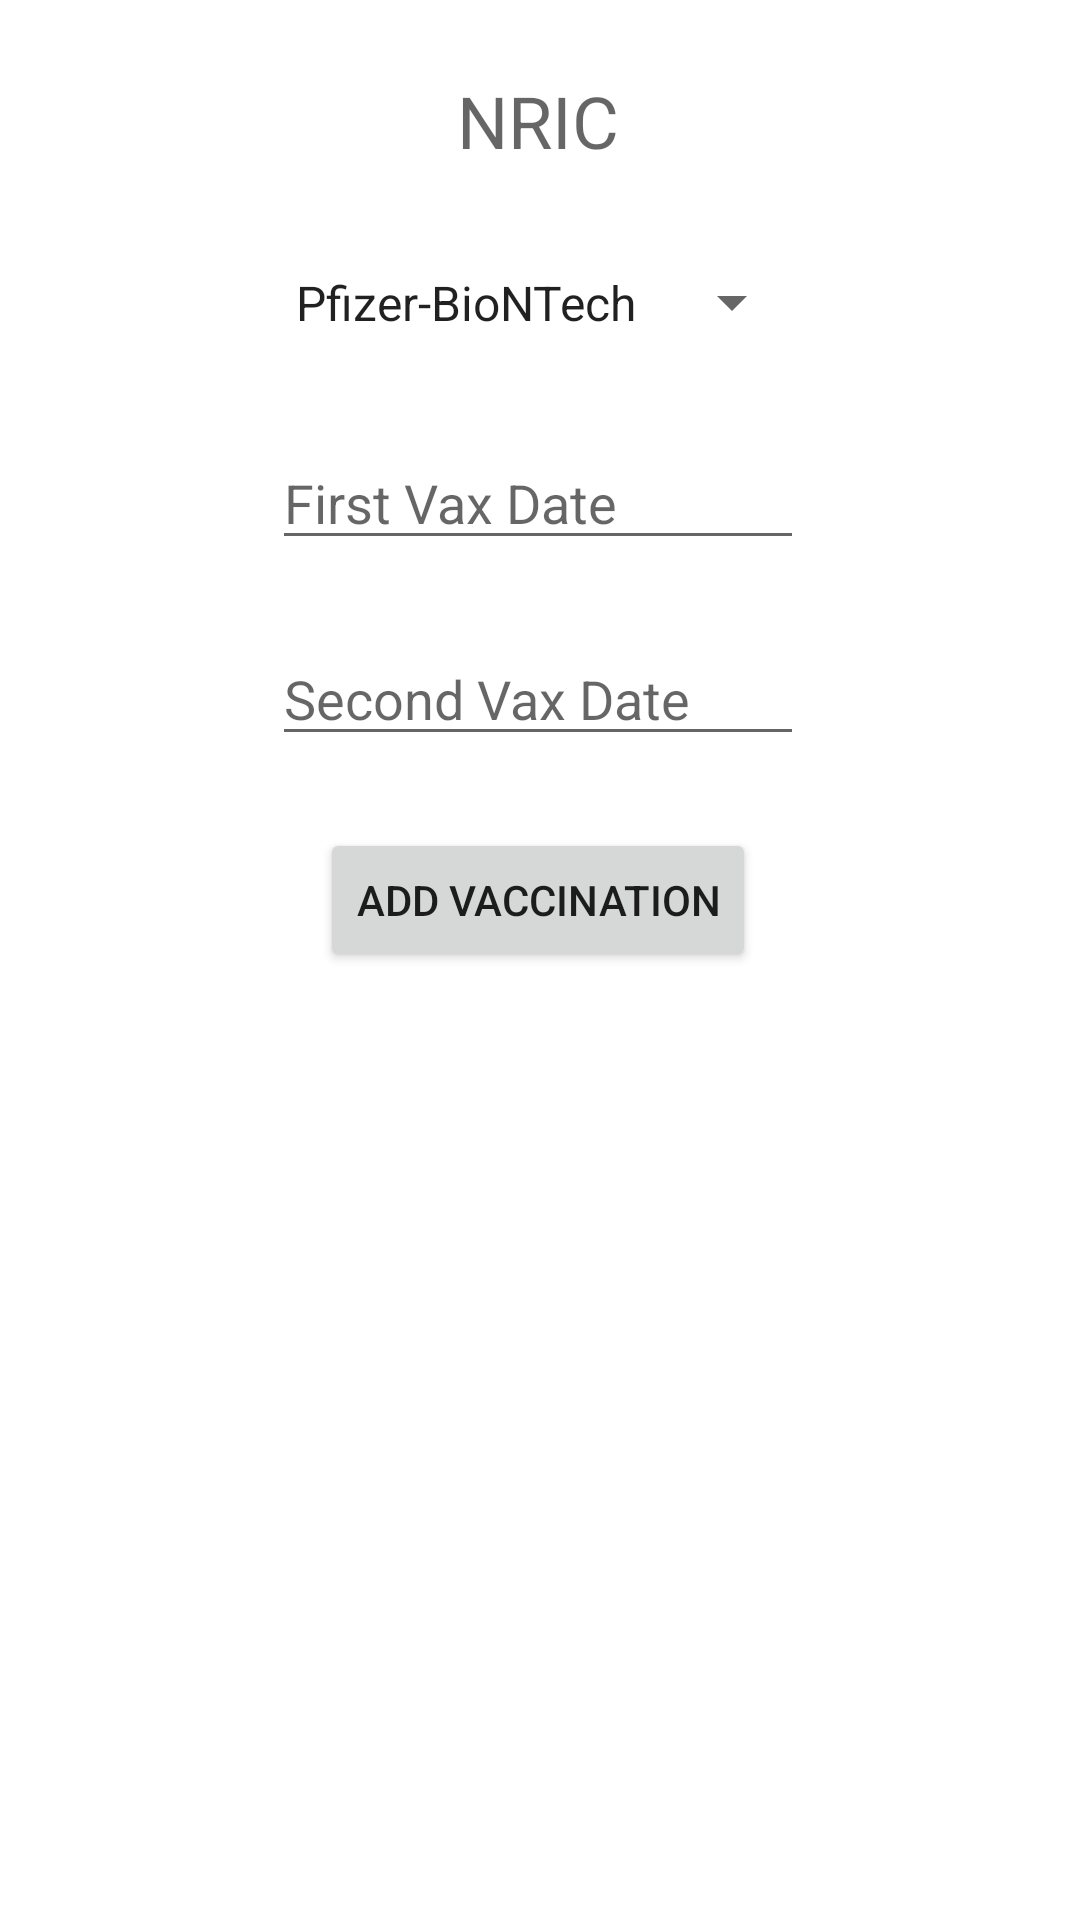

Android layout source for this screen:
<!-- AndroidManifest.xml: application theme Theme.CSIT314_Project -->
<!-- res/layout/healthstaff_addvax.xml -->
<?xml version="1.0" encoding="utf-8"?>
<androidx.constraintlayout.widget.ConstraintLayout xmlns:android="http://schemas.android.com/apk/res/android"
    xmlns:app="http://schemas.android.com/apk/res-auto"
    xmlns:tools="http://schemas.android.com/tools"
    android:layout_width="match_parent"
    android:layout_height="match_parent">

    <Spinner
        android:id="@+id/spinner_vaxTypes"
        android:layout_width="wrap_content"
        android:layout_height="41dp"
        android:layout_marginTop="24dp"
        android:entries="@array/Vax_Types"
        app:layout_constraintEnd_toEndOf="@+id/txt_NRIC"
        app:layout_constraintStart_toStartOf="@+id/txt_NRIC"
        app:layout_constraintTop_toBottomOf="@+id/txt_NRIC" />

    <EditText
        android:id="@+id/txt_firstVax"
        android:layout_width="0dp"
        android:layout_height="wrap_content"
        android:layout_marginTop="24dp"
        android:ems="10"
        android:hint="First Vax Date"
        android:inputType="date"
        app:layout_constraintEnd_toEndOf="@+id/spinner_vaxTypes"
        app:layout_constraintStart_toStartOf="@+id/spinner_vaxTypes"
        app:layout_constraintTop_toBottomOf="@+id/spinner_vaxTypes" />

    <EditText
        android:id="@+id/txt_secondVax"
        android:layout_width="0dp"
        android:layout_height="wrap_content"
        android:layout_marginTop="24dp"
        android:ems="10"
        android:hint="Second Vax Date"
        android:inputType="date"
        app:layout_constraintEnd_toEndOf="@+id/txt_firstVax"
        app:layout_constraintStart_toStartOf="@+id/txt_firstVax"
        app:layout_constraintTop_toBottomOf="@+id/txt_firstVax" />

    <TextView
        android:id="@+id/txt_NRIC"
        android:layout_width="wrap_content"
        android:layout_height="wrap_content"
        android:layout_marginTop="24dp"
        android:hint="NRIC"
        android:textSize="24sp"
        app:layout_constraintEnd_toEndOf="parent"
        app:layout_constraintHorizontal_bias="0.498"
        app:layout_constraintStart_toStartOf="parent"
        app:layout_constraintTop_toTopOf="parent" />

    <Button
        android:id="@+id/btn_confirmAdd"
        android:layout_width="wrap_content"
        android:layout_height="wrap_content"
        android:layout_marginTop="24dp"
        android:text="Add Vaccination"
        app:layout_constraintEnd_toEndOf="@+id/txt_secondVax"
        app:layout_constraintStart_toStartOf="@+id/txt_secondVax"
        app:layout_constraintTop_toBottomOf="@+id/txt_secondVax" />
</androidx.constraintlayout.widget.ConstraintLayout>
<!-- resources referenced by this layout -->
<resources>
  <string-array name="Vax_Types">
          <item>Pfizer-BioNTech</item>
          <item>Moderna</item>
      </string-array>
  <style name="Theme.CSIT314_Project" parent="Theme.MaterialComponents.DayNight.DarkActionBar">
          
          <item name="colorPrimary">@color/purple_500</item>
          <item name="colorPrimaryVariant">@color/purple_700</item>
          <item name="colorOnPrimary">@color/white</item>
          
          <item name="colorSecondary">@color/teal_200</item>
          <item name="colorSecondaryVariant">@color/teal_700</item>
          <item name="colorOnSecondary">@color/black</item>
          
          <item name="android:statusBarColor" tools:targetApi="l">?attr/colorPrimaryVariant</item>
          
      </style>
  <!-- not gathered from this repository: default colours our renderer supplied (Android Studio template values) -->
  <color name="purple_500">#FF6200EE</color>
  <color name="purple_700">#FF3700B3</color>
  <color name="teal_200">#FF03DAC5</color>
  <color name="teal_700">#FF018786</color>
  <color name="black">#FF000000</color>
  <color name="white">#FFFFFFFF</color>
</resources>
